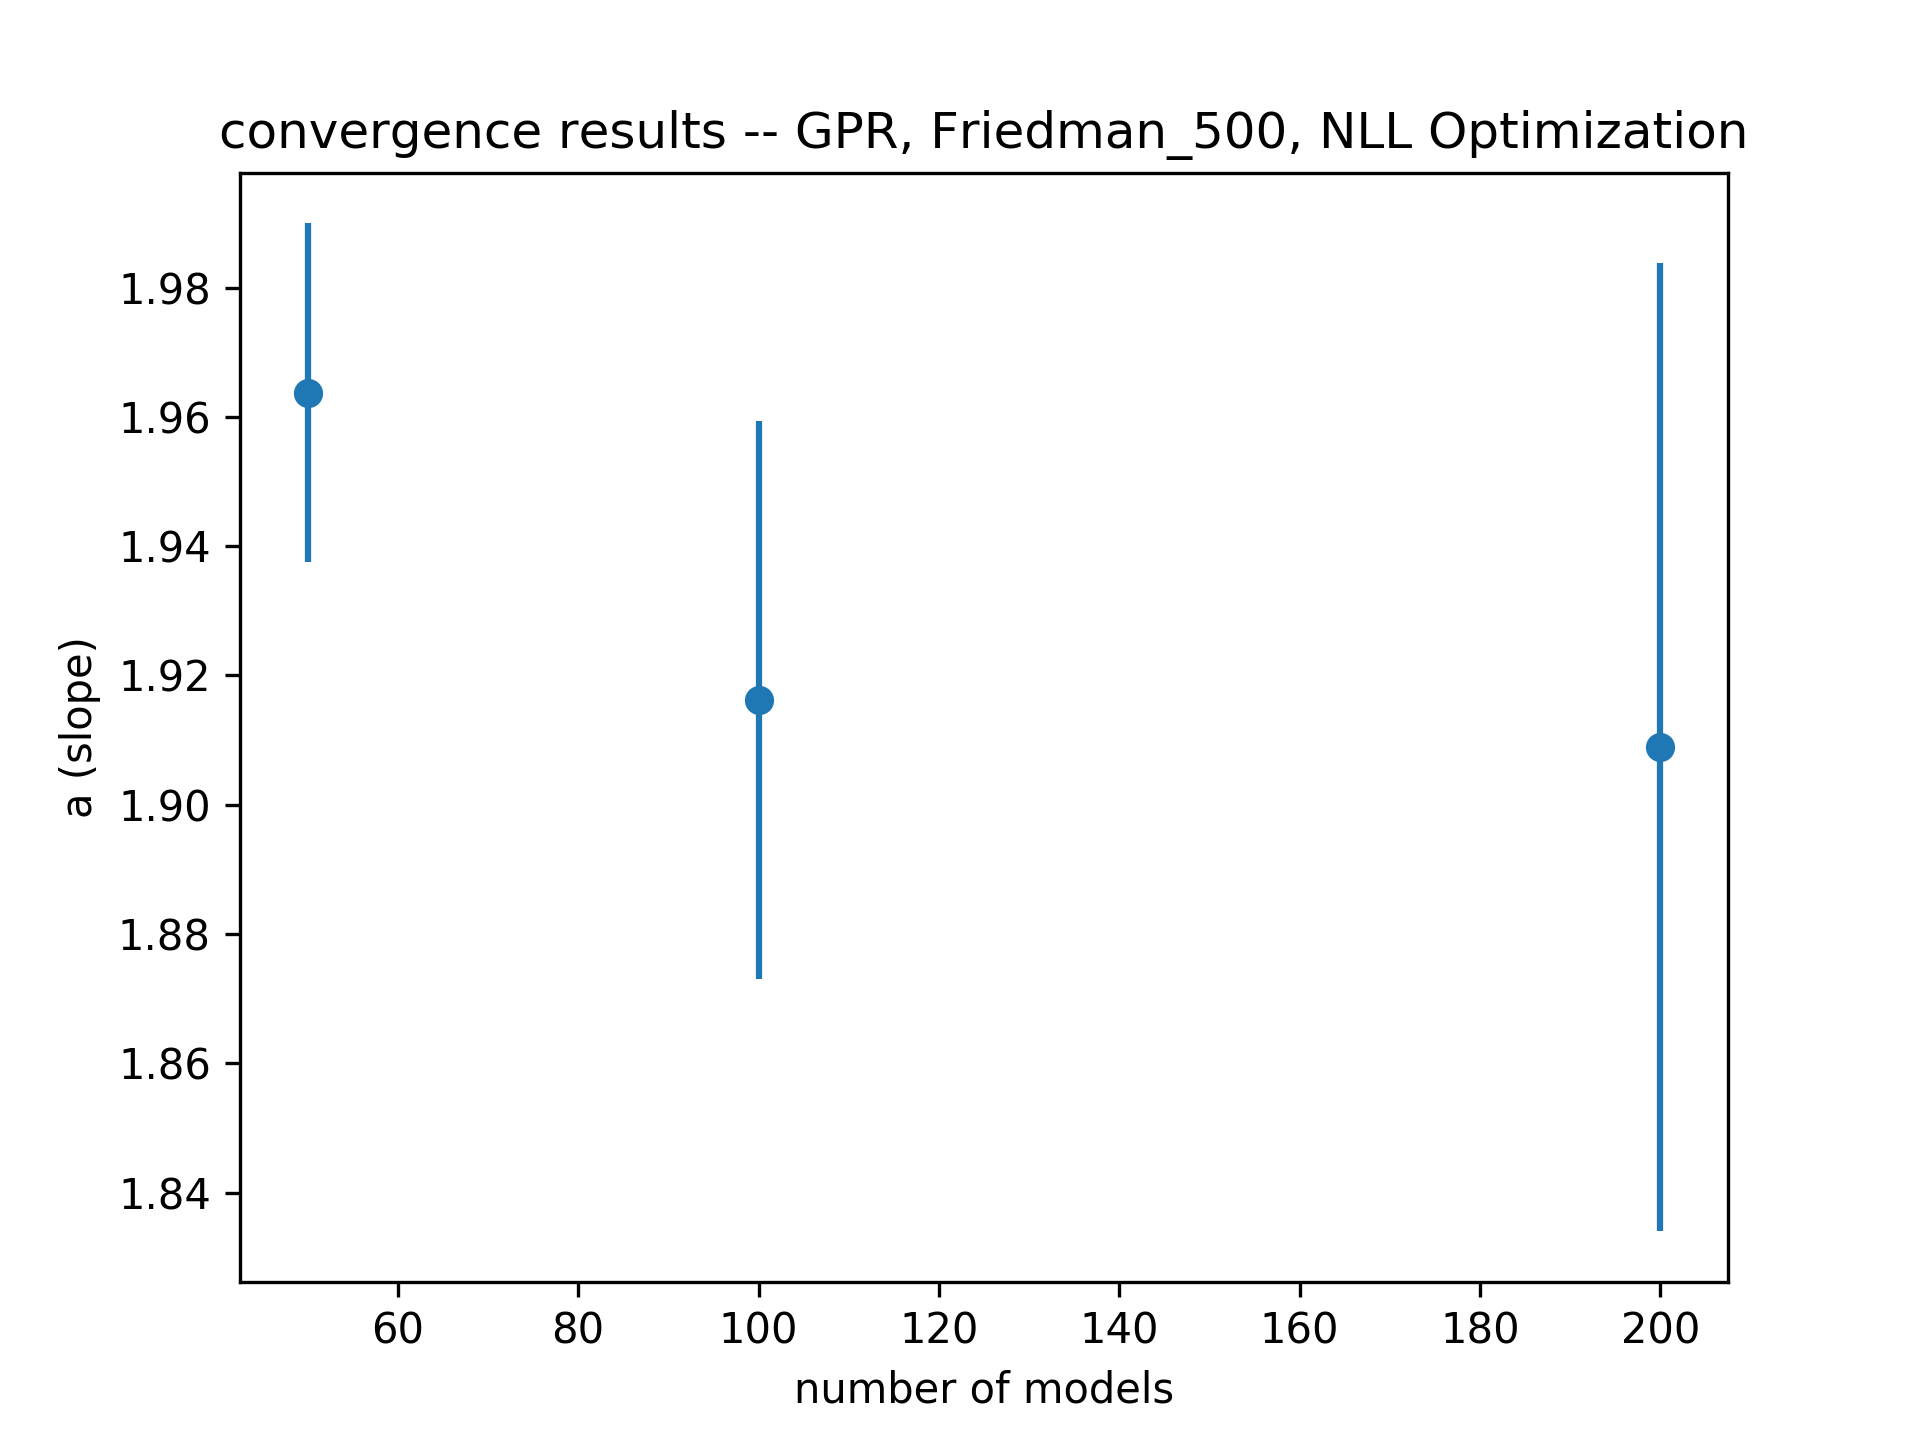

The file beside this chart, header and first rows:
# number_of_models, mu, sigma
5.000000000000000000e+01, 1.963775766217065399e+00, 2.620210045937785420e-02
1.000000000000000000e+02, 1.916237024775746534e+00, 4.316029796830549159e-02
2.000000000000000000e+02, 1.908931386287153087e+00, 7.491105387975410812e-02
